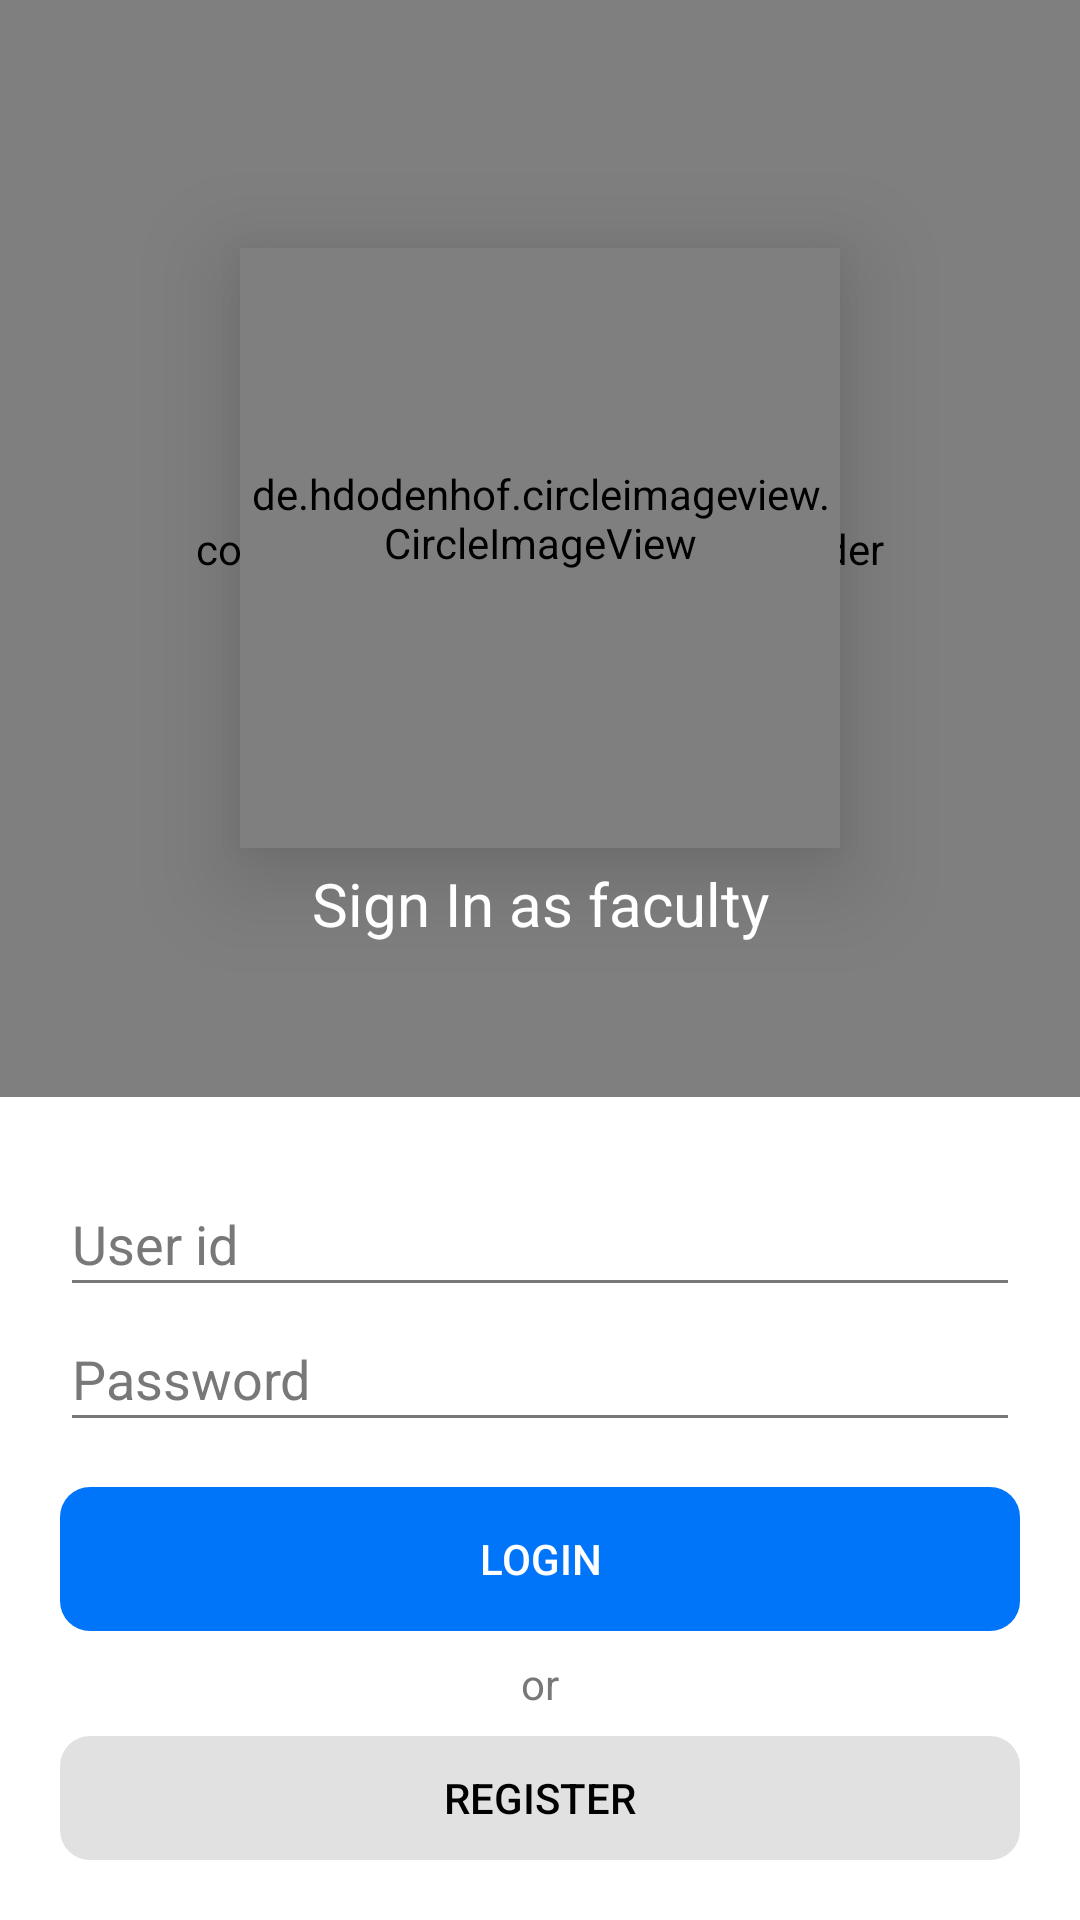

Reconstruct the res/layout file that produces this screen, plus the resources it refers to.
<!-- AndroidManifest.xml: application theme Theme.CovidManagmentCenterNust -->
<!-- res/layout/activity_extralogin.xml -->
<?xml version="1.0" encoding="utf-8"?>
<RelativeLayout xmlns:android="http://schemas.android.com/apk/res/android"
    xmlns:app="http://schemas.android.com/apk/res-auto"
    xmlns:tools="http://schemas.android.com/tools"
    android:layout_width="match_parent"
    android:layout_height="match_parent"
    android:background="@color/white"
    tools:context=".ExtraloginActivity">

    <LinearLayout
        android:layout_width="match_parent"
        android:layout_height="match_parent"
        android:orientation="vertical">

        <RelativeLayout
            android:layout_width="wrap_content"
            android:layout_height="0dp"
            android:layout_weight="2">

            <de.hdodenhof.circleimageview.CircleImageView
                android:id="@+id/image"
                android:layout_width="200dp"
                android:layout_height="200dp"
                android:layout_centerInParent="true"
                android:elevation="20dp"
                android:paddingBottom="20dp"
                android:src="@drawable/logo" />

            <TextView
                android:layout_width="match_parent"
                android:layout_height="wrap_content"
                android:layout_below="@id/image"
                android:layout_margin="5dp"
                android:gravity="center"
                android:layout_centerInParent="true"
                android:text="Sign In as faculty"
                android:elevation="20dp"
                android:textColor="@color/white"
                android:textSize="20sp" />

            <com.scwang.wave.MultiWaveHeader
                android:layout_width="match_parent"
                android:layout_height="match_parent"
                app:mwhCloseColor="@color/waveup"
                app:mwhGradientAngle="-90"
                app:mwhStartColor="@color/wavedown"
                app:mwhVelocity="3"
                app:mwhWaveHeight="30dp" />

        </RelativeLayout>

        <LinearLayout
            android:layout_width="match_parent"
            android:layout_height="0dp"
            android:layout_weight="1.5"
            android:orientation="vertical"
            android:padding="20dp">

            <EditText
                android:id="@+id/username_extra"
                android:layout_width="match_parent"
                android:layout_height="45dp"
                android:layout_marginTop="5dp"
                android:backgroundTint="#787878"
                android:drawableLeft="@drawable/ic_baseline_perm_identity_24"
                android:drawablePadding="10dp"
                android:hint="User id"
                android:textColor="#333333"
                android:textColorHint="#787878" />

            <EditText
                android:id="@+id/password_extra"
                android:layout_width="match_parent"
                android:layout_height="45dp"
                android:layout_below="@id/username_extra"
                android:backgroundTint="#787878"
                android:cursorVisible="false"
                android:drawableLeft="@drawable/ic_baseline_lock_24"
                android:drawablePadding="10dp"
                android:hint="Password"
                android:inputType="textPassword"
                android:layout_marginBottom="15dp"
                android:textColor="#333333"
                android:textColorHint="#787878" />

            <RelativeLayout
                android:layout_width="match_parent"
                android:layout_height="wrap_content">

                <LinearLayout
                    android:id="@+id/buttons_extra"
                    android:layout_width="match_parent"
                    android:layout_height="wrap_content"
                    android:orientation="vertical">

                    <RelativeLayout
                        android:layout_width="match_parent"
                        android:layout_height="wrap_content"
                        android:background="@drawable/rounded_blue1">

                        <Button
                            android:id="@+id/login_extra"
                            android:layout_width="match_parent"
                            android:layout_height="wrap_content"
                            android:layout_gravity="center"
                            android:background="#00FFFFFF"
                            android:gravity="center"
                            android:text="Login"
                            android:textColor="#fff" />

                    </RelativeLayout>

                    <TextView
                        android:layout_width="match_parent"
                        android:layout_height="wrap_content"
                        android:layout_gravity="center_horizontal"
                        android:layout_margin="8dp"
                        android:text="or"
                        android:textAlignment="center"
                        android:textColor="#787878" />

                    <RelativeLayout
                        android:layout_width="match_parent"
                        android:layout_height="wrap_content"
                        android:background="@drawable/rounded_grey">

                        <Button
                            android:id="@+id/register_faculty"
                            android:layout_width="match_parent"
                            android:layout_height="wrap_content"
                            android:layout_gravity="center"
                            android:background="#00FFFFFF"
                            android:gravity="center"
                            android:text="Register"
                            android:textColor="@color/black" />

                    </RelativeLayout>

                </LinearLayout>

                <ProgressBar
                    android:id="@+id/progress_extra"
                    android:layout_width="50dp"
                    android:layout_height="50dp"
                    android:layout_centerInParent="true"
                    android:visibility="gone" />
            </RelativeLayout>

        </LinearLayout>
    </LinearLayout>
</RelativeLayout>
<!-- resources referenced by this layout -->
<resources>
  <color name="black">#FF000000</color>
  <color name="wavedown">#0175FA</color>
  <color name="waveup">#004ba0</color>
  <color name="white">#FFFFFFFF</color>
  <!-- drawable rounded_blue1 (drawable) -->
  <?xml version="1.0" encoding="utf-8"?>
  <shape xmlns:android="http://schemas.android.com/apk/res/android"
      android:padding="10dp"
      android:shape="rectangle">
  
      <solid android:color="@color/wavedown" />
  
      <corners
          android:bottomLeftRadius="10dp"
          android:bottomRightRadius="10dp"
          android:topLeftRadius="10dp"
          android:topRightRadius="10dp" />
  
  </shape>
  <!-- drawable rounded_grey (drawable) -->
  <?xml version="1.0" encoding="utf-8"?>
  <shape xmlns:android="http://schemas.android.com/apk/res/android"
      android:padding="10dp"
      android:shape="rectangle">
  
      <solid android:color="#E1E1E1" />
  
      <corners
          android:bottomLeftRadius="10dp"
          android:bottomRightRadius="10dp"
          android:topLeftRadius="10dp"
          android:topRightRadius="10dp" />
  
  </shape>
  <style name="Theme.CovidManagmentCenterNust" parent="Theme.MaterialComponents.Light.DarkActionBar">
          
          <item name="colorPrimary">@color/colorPrimary</item>
          <item name="colorPrimaryVariant">@color/colorPrimaryDark</item>
          <item name="colorOnPrimary">@color/colorAccent</item>
          
          <item name="colorSecondary">@color/colorPrimary</item>
          <item name="colorSecondaryVariant">@color/colorPrimaryDark</item>
          <item name="colorOnSecondary">@color/colorAccent</item>
          
          <item name="android:statusBarColor" tools:targetApi="l">?attr/colorPrimaryVariant</item>
          
          <item name="drawerArrowStyle">@style/DrawerIcon</item>
          <item name="android:listDivider">@android:color/transparent</item>
          <item name="windowActionBar">false</item>
          <item name="windowNoTitle">true</item>
  
      </style>
  <color name="colorPrimary">#01579B</color>
  <color name="colorPrimaryDark">#004ba0</color>
  <color name="colorAccent">#63a4ff</color>
  <style name="DrawerIcon" parent="Widget.AppCompat.DrawerArrowToggle">
          <item name="color">#AE000000</item>
      </style>
</resources>
